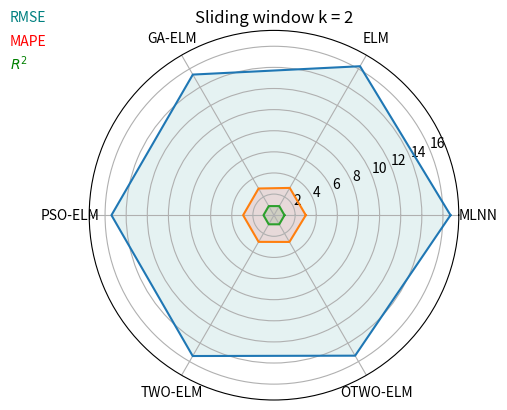

Reproduce this figure in Python.
import pandas as pd
from math import pi
import matplotlib.pyplot as plt

# [redacted]
RMSE = {'MLNN':16.716,'ELM':16.292,'GA-ELM':15.378,'PSO-ELM':15.394,'TWO-ELM':15.400,'OTWO-ELM':15.363}
MAPE = {'MLNN':3.0125,'ELM':2.9834,'GA-ELM':2.9203,'PSO-ELM':2.9255, 'TWO-ELM':2.9171,'OTWO-ELM':2.9249}
R2 = {'MLNN':0.9915,'ELM':0.9948,'GA-ELM':0.9956,'PSO-ELM':0.9955,'TWO-ELM':0.9955,'OTWO-ELM':0.9958}

data = pd.DataFrame([RMSE, MAPE, R2], index = ["RMSE","MAPE", "$R^2$"])
print(data)

Attributes =list(data)
AttNo = len(Attributes)



values = data.iloc[0].tolist()
values += values [:1]

angles = [n / float(AttNo) * 2 * pi for n in range(AttNo)]
angles += angles [:1]



# [redacted]
values2 = data.iloc[1].tolist()
values2 += values2 [:1]

angles2 = [n / float(AttNo) * 2 * pi for n in range(AttNo)]
angles2 += angles2 [:1]


values3 = data.iloc[2].tolist()
values3 += values3 [:1]

angles3 = [n / float(AttNo) * 2 * pi for n in range(AttNo)]
angles3 += angles3 [:1]



# [redacted]
ax = plt.subplot(111, polar=True)

#Add the attribute labels to our axes
plt.xticks(angles[:-1],Attributes)

#Plot the line around the outside of the filled area, using the angles and values calculated before
ax.plot(angles,values)
#Fill in the area plotted in the last line
ax.fill(angles, values, 'teal', alpha=0.1)

ax.plot(angles2,values2)
ax.fill(angles2, values2, 'red', alpha=0.1)

ax.plot(angles3,values3)
ax.fill(angles3, values3, 'green', alpha=0.1)

#Rather than use a title, individual text points are added
plt.figtext(0.1,0.9,"RMSE",color="teal")
plt.figtext(0.1,0.85,"MAPE", color="red")
plt.figtext(0.1,0.8,"$R^2$",color="green")

#Give the plot a title and show it
ax.set_title("Sliding window k = 2")

plt.savefig("hehe.png", bbox_inches="tight")
plt.show()


